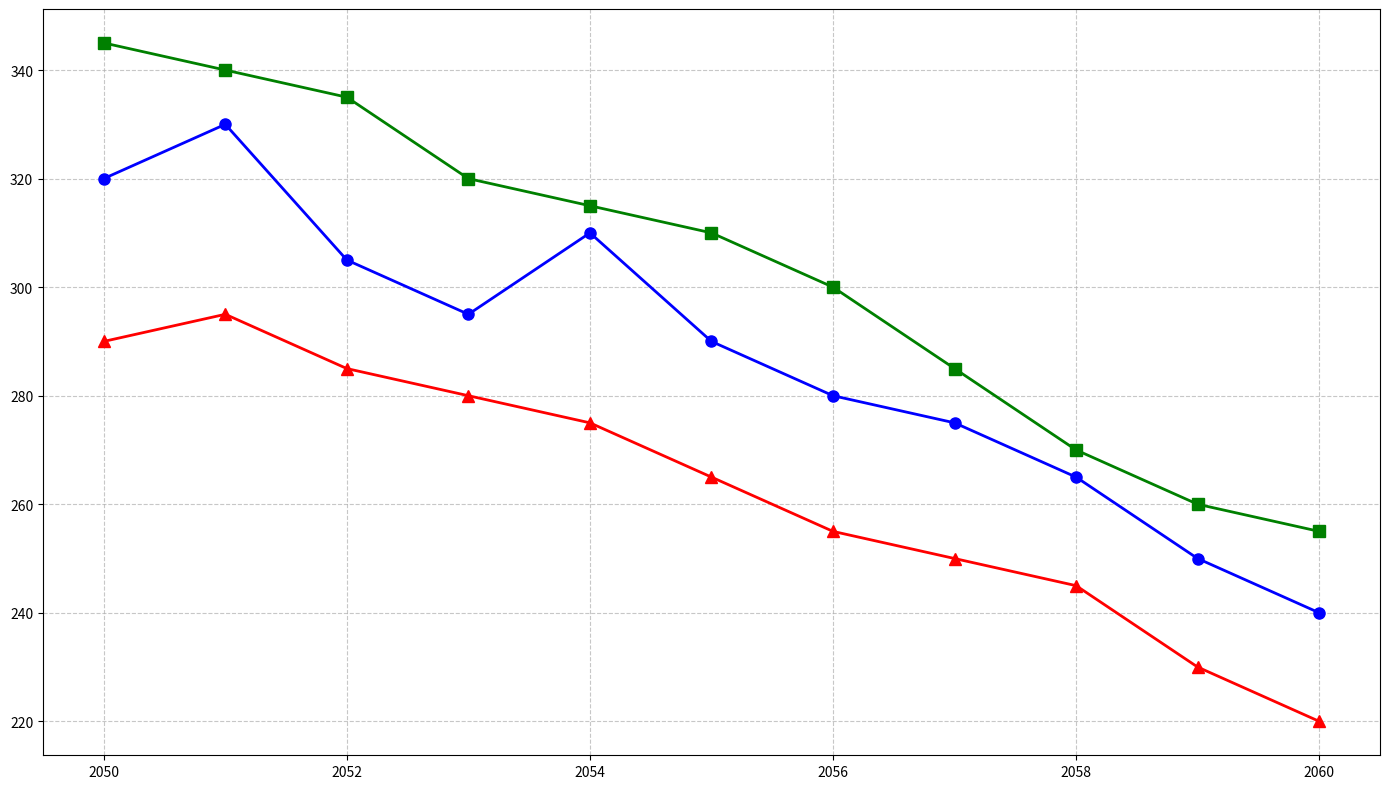

Reproduce this figure in Python.
import matplotlib.pyplot as plt
import numpy as np

# Years from 2050 to 2060
years = np.arange(2050, 2061)

# Artificial data for water consumption (in million gallons)
neo_tokyo_consumption = np.array([320, 330, 305, 295, 310, 290, 280, 275, 265, 250, 240])
metropolis_consumption = np.array([345, 340, 335, 320, 315, 310, 300, 285, 270, 260, 255])
omega_city_consumption = np.array([290, 295, 285, 280, 275, 265, 255, 250, 245, 230, 220])

# Create a figure and a single subplot
fig, ax = plt.subplots(figsize=(14, 8))

# Plotting the water consumption data with markers
ax.plot(years, neo_tokyo_consumption, marker='o', linestyle='-', color='blue', linewidth=2, markersize=8)
ax.plot(years, metropolis_consumption, marker='s', linestyle='-', color='green', linewidth=2, markersize=8)
ax.plot(years, omega_city_consumption, marker='^', linestyle='-', color='red', linewidth=2, markersize=8)

# Add grid for better readability
ax.grid(True, linestyle='--', alpha=0.7)

# Adjust layout
plt.tight_layout()

# Show the plot
plt.show()
